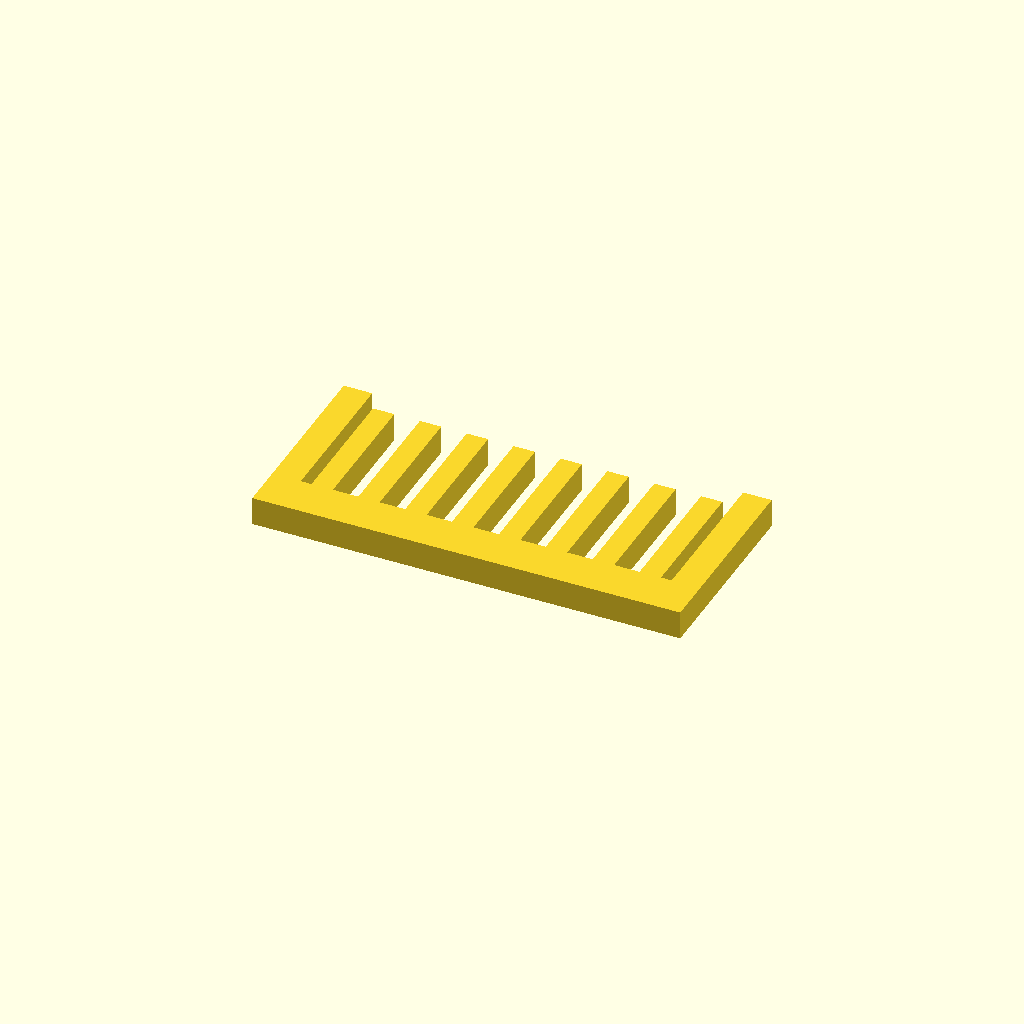
Cell 1: the model at its default parameters.
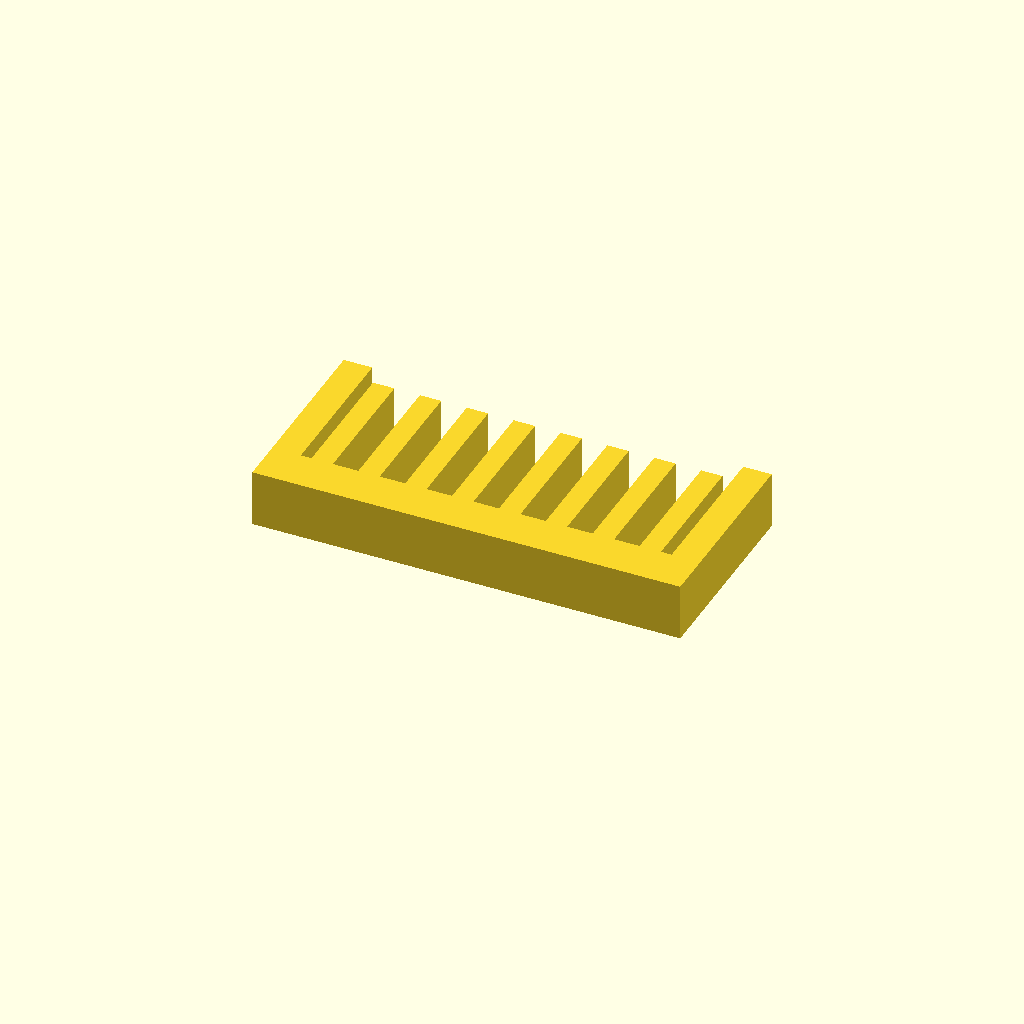
Cell 2: profile_height = 16 (everything else at default).
One fixed orthographic camera (rotation 55°, 0°, 25°; colour scheme Cornfield) for every cell.
OpenSCAD source file optional_data/data/sketch1/guardgrids/part_0096.scad:
$fn = 32;

// ----------------------------------------------------------------------
// Guard grille: 8 slats over a 120 x 55 mm plate
// ----------------------------------------------------------------------

// --- parameters (mm) ---
profile_height = 8;       // extrusion height
profile_points = 40;      // points of the closed outline

profile = [[0, 0], [120, 0], [120, 55], [112, 55], [112, 12], [109, 12], [109, 49], [103, 49], [103, 12], [95.857, 12], [95.857, 49], [89.857, 49], [89.857, 12], [82.714, 12], [82.714, 49], [76.714, 49], [76.714, 12], [69.571, 12], [69.571, 49], [63.571, 49], [63.571, 12], [56.429, 12], [56.429, 49], [50.429, 49], [50.429, 12], [43.286, 12], [43.286, 49], [37.286, 49], [37.286, 12], [30.143, 12], [30.143, 49], [24.143, 49], [24.143, 12], [17, 12], [17, 49], [11, 49], [11, 12], [8, 12], [8, 55], [0, 55]];  // single closed polygon, 40 points, counter clockwise

// --- the one profile operation ---
linear_extrude(height = profile_height) polygon(points = profile);
Parameter table extracted from the source (name, type, default, range or options):
profile_height: number, default 8
profile_points: number, default 40
